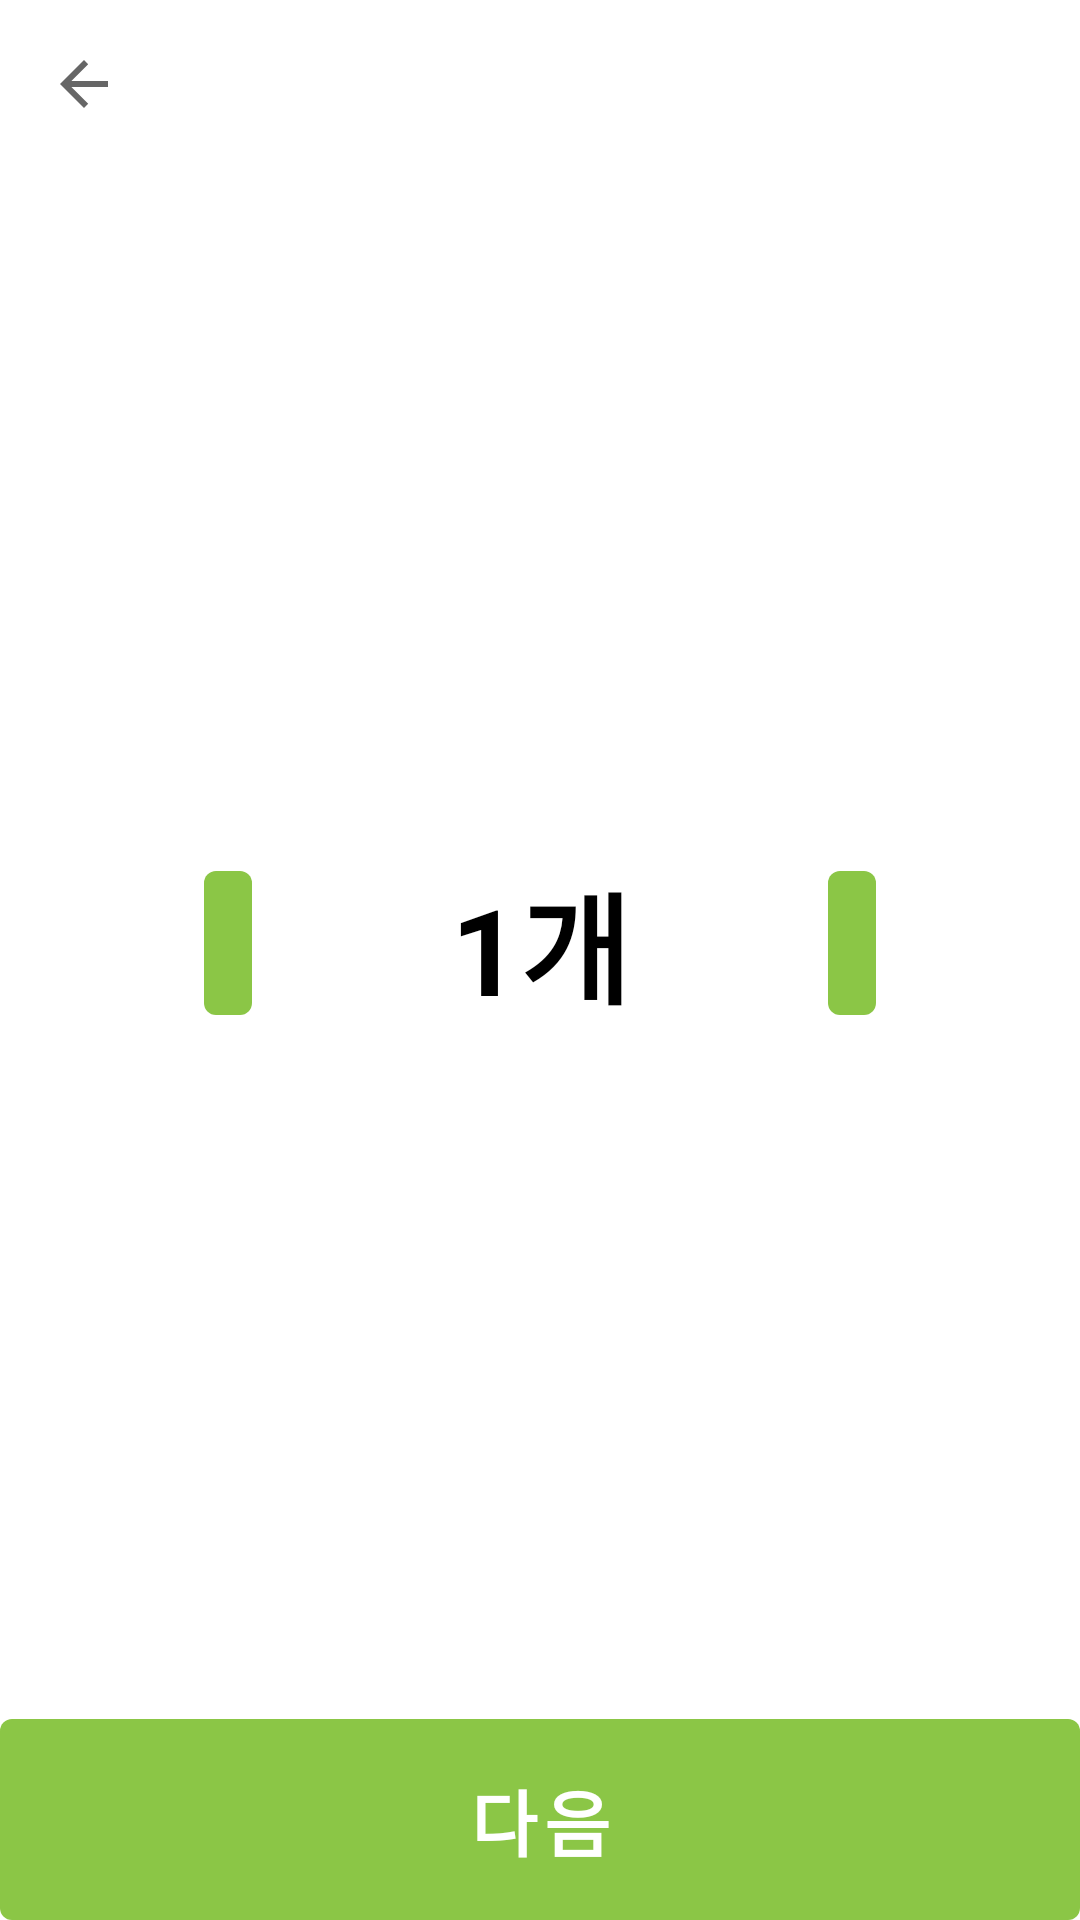

Produce the Android XML layout that renders to this screen, including the resource entries it uses.
<!-- AndroidManifest.xml: application theme Theme.Androidstt -->
<!-- res/layout/fragment_count.xml -->
<?xml version="1.0" encoding="utf-8"?>
<androidx.coordinatorlayout.widget.CoordinatorLayout xmlns:android="http://schemas.android.com/apk/res/android"
    xmlns:app="http://schemas.android.com/apk/res-auto"
    android:layout_width="match_parent"
    android:layout_height="match_parent"
    android:clipChildren="false">

    <com.google.android.material.appbar.AppBarLayout
        style="@style/Widget.MaterialComponents.AppBarLayout.Surface"
        android:layout_width="match_parent"
        android:layout_height="wrap_content"
        app:elevation="0dp">

        <com.google.android.material.appbar.MaterialToolbar
            android:id="@+id/toolbar"
            style="@style/Widget.MaterialComponents.Toolbar.Surface"
            android:layout_width="match_parent"
            android:layout_height="wrap_content"
            app:navigationIcon="?attr/homeAsUpIndicator" />

    </com.google.android.material.appbar.AppBarLayout>

    <androidx.constraintlayout.widget.ConstraintLayout
        android:layout_width="match_parent"
        android:layout_height="match_parent"
        app:layout_behavior="com.google.android.material.appbar.AppBarLayout$ScrollingViewBehavior">

        <LinearLayout
            android:layout_width="match_parent"
            android:layout_height="0dp"
            android:gravity="center"
            android:orientation="horizontal"
            android:padding="24dp"
            app:layout_behavior="com.google.android.material.appbar.AppBarLayout$ScrollingViewBehavior"
            app:layout_constraintBottom_toTopOf="@id/next_button"
            app:layout_constraintTop_toTopOf="parent">

            <FrameLayout
                android:layout_width="0dp"
                android:layout_height="wrap_content"
                android:layout_weight="1">

                <com.google.android.material.button.MaterialButton
                    android:id="@+id/minus_button"
                    style="@style/Widget.MaterialComponents.Button.UnelevatedButton"
                    android:layout_width="wrap_content"
                    android:layout_height="wrap_content"
                    android:layout_gravity="center_horizontal"
                    android:insetTop="0dp"
                    android:insetBottom="0dp"
                    android:minWidth="0dp"
                    android:padding="8dp"
                    app:icon="@drawable/baseline_remove_24"
                    app:iconPadding="0dp" />

            </FrameLayout>

            <com.google.android.material.textview.MaterialTextView
                android:id="@+id/count_text_view"
                android:layout_width="0dp"
                android:layout_height="wrap_content"
                android:layout_weight="1"
                android:gravity="center"
                android:text="1개"
                android:textColor="?attr/colorOnSurface"
                android:textSize="40sp"
                android:textStyle="bold"
                app:autoSizeMaxTextSize="40sp"
                app:autoSizeStepGranularity="1sp" />

            <FrameLayout
                android:layout_width="0dp"
                android:layout_height="wrap_content"
                android:layout_weight="1">

                <com.google.android.material.button.MaterialButton
                    android:id="@+id/plus_button"
                    style="@style/Widget.MaterialComponents.Button.UnelevatedButton"
                    android:layout_width="wrap_content"
                    android:layout_height="wrap_content"
                    android:layout_gravity="center_horizontal"
                    android:insetTop="0dp"
                    android:insetBottom="0dp"
                    android:minWidth="0dp"
                    android:padding="8dp"
                    app:icon="@drawable/baseline_add_48"
                    app:iconPadding="0dp" />

            </FrameLayout>

        </LinearLayout>

        <com.google.android.material.button.MaterialButton
            android:id="@+id/next_button"
            style="@style/Widget.MaterialComponents.Button.UnelevatedButton"
            android:layout_width="match_parent"
            android:layout_height="wrap_content"
            android:layout_gravity="center_horizontal"
            android:insetTop="0dp"
            android:insetBottom="0dp"
            android:padding="16dp"
            android:text="다음"
            android:textSize="24sp"
            android:textStyle="bold"
            app:iconPadding="0dp"
            app:layout_constraintBottom_toBottomOf="parent" />

    </androidx.constraintlayout.widget.ConstraintLayout>

</androidx.coordinatorlayout.widget.CoordinatorLayout>
<!-- resources referenced by this layout -->
<resources>
  <style name="Theme.Androidstt" parent="Theme.MaterialComponents.DayNight.NoActionBar">
          
          <item name="colorPrimary">#8BC646</item>
          <item name="colorPrimaryVariant">@color/purple_700</item>
          <item name="colorOnPrimary">@color/white</item>
          
          <item name="colorSecondary">@color/teal_200</item>
          <item name="colorSecondaryVariant">@color/teal_700</item>
          <item name="colorOnSecondary">@color/black</item>
          
          <item name="android:statusBarColor">?attr/colorPrimaryVariant</item>
          
      </style>
  <color name="purple_700">#FF3700B3</color>
  <color name="white">#FFFFFFFF</color>
  <color name="teal_200">#FF03DAC5</color>
  <color name="teal_700">#FF018786</color>
  <color name="black">#FF000000</color>
</resources>
